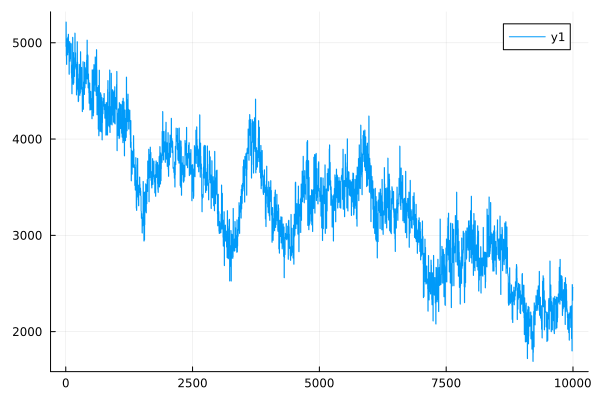

The file beside this chart, header and first rows:
0	4965.706401531465
1	4965
2	4965
3	4965
4	4964
5	5216
6	5216
7	5215
8	5215
9	5215
10	4864
11	4862
12	4861
13	4861
14	4860
15	4777
16	4776
17	4776
18	4776
19	4775
20	4997
21	4997
22	4996
23	4996
24	4996
25	5042
26	5041
27	5040
28	5040
29	5039
30	4930
31	4930
32	4929
33	4929
34	4929
35	4876
36	4875
37	4875
38	4875
39	4874
40	5059
41	5058
42	5058
43	5058
44	5058
45	5031
46	5031
47	5031
48	5031
49	5031
50	5089
51	5089
52	5088
53	5088
54	5088
55	4959
56	4958
57	4958
58	4958
59	4958
60	4897
... 9,940 more rows
